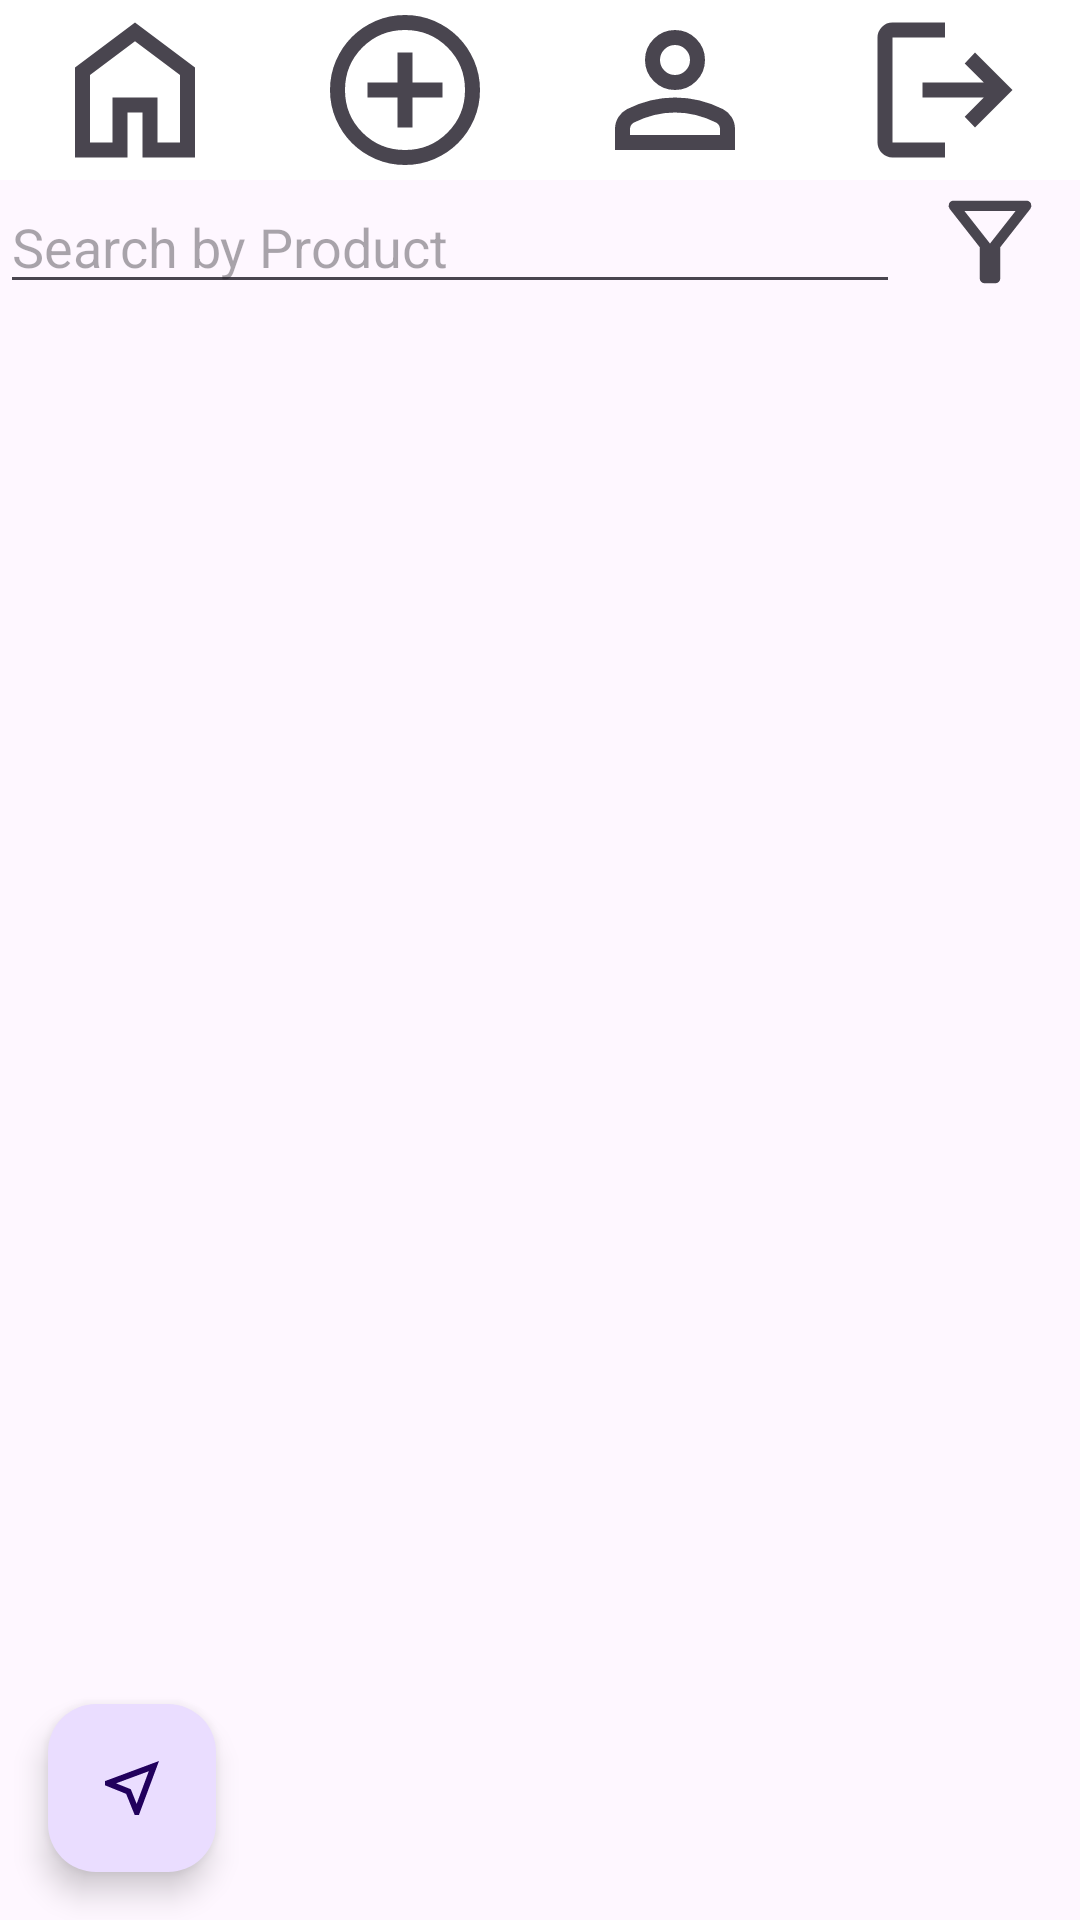

Produce the Android XML layout that renders to this screen, including the resource entries it uses.
<!-- AndroidManifest.xml: application theme Theme.ProjectAndroid1 -->
<!-- res/layout/activity_home.xml -->
<?xml version="1.0" encoding="utf-8"?>
<androidx.constraintlayout.widget.ConstraintLayout xmlns:android="http://schemas.android.com/apk/res/android"
    xmlns:app="http://schemas.android.com/apk/res-auto"
    xmlns:tools="http://schemas.android.com/tools"
    android:layout_width="match_parent"
    android:layout_height="match_parent"
    tools:context=".Home">

    <LinearLayout
        android:layout_width="match_parent"
        android:layout_height="wrap_content"
        android:orientation="vertical"
        tools:layout_editor_absoluteX="1dp"
        tools:layout_editor_absoluteY="1dp"

        tools:ignore="MissingConstraints">

        <include
            layout="@layout/header_layout"
            android:layout_width="match_parent"
            android:layout_height="wrap_content" />

        <LinearLayout
            android:layout_width="match_parent"
            android:layout_height="match_parent"
            android:orientation="horizontal">

            <EditText
                android:id="@+id/editText"
                android:layout_width="match_parent"
                android:layout_height="wrap_content"
                android:layout_weight="0.2"
                android:ems="10"
                android:hint="Search by Product"
                android:inputType="text" />

            <ImageView
                android:id="@+id/B_filter"
                android:layout_width="match_parent"
                android:layout_height="match_parent"
                android:layout_weight="1"
                android:onClick="Openfilter"
                android:src="@drawable/ic_filter" />
        </LinearLayout>

        <androidx.recyclerview.widget.RecyclerView
            android:id="@+id/resView"
            android:layout_width="match_parent"
            android:layout_height="match_parent" />

    </LinearLayout>

    <com.google.android.material.floatingactionbutton.FloatingActionButton
        android:id="@+id/fabOpenMap"
        android:layout_width="wrap_content"
        android:layout_height="wrap_content"
        android:layout_marginStart="16dp"
        android:layout_marginBottom="16dp"
        android:src="@drawable/ic_nearme"
        app:layout_constraintBottom_toBottomOf="parent"
        app:layout_constraintStart_toStartOf="parent"
        android:onClick="OpenMap"
        android:contentDescription="@string/todo" />

</androidx.constraintlayout.widget.ConstraintLayout>
<!-- res/layout/header_layout.xml (included above) -->
<?xml version="1.0" encoding="utf-8"?>
<LinearLayout xmlns:android="http://schemas.android.com/apk/res/android"
    android:id="@+id/header"
    android:layout_width="match_parent"
    android:layout_height="50sp"
    android:background="#FFFFFF"
    android:orientation="horizontal">

    <ImageView
        android:id="@+id/B_Open_search"
        android:layout_width="match_parent"
        android:layout_height="match_parent"
        android:layout_weight="1"
        android:onClick="B_Home"
        android:src="@drawable/icon_home"
        android:contentDescription="open home button"
        />


    <ImageView
        android:id="@+id/B_OpenMap"
        android:layout_width="match_parent"
        android:layout_height="match_parent"
        android:layout_weight="1"
        android:onClick="B_AddParking"
        android:src="@drawable/icon_plus"
        android:contentDescription="open add parking button"
        />

    <ImageView
        android:id="@+id/B_Profile"
        android:layout_width="match_parent"
        android:layout_height="match_parent"
        android:layout_weight="1"
        android:onClick="B_Profile"
        android:src="@drawable/icon_profile"
        android:contentDescription="open profile button"
        />

    <ImageView
        android:id="@+id/B_Logout"
        android:layout_width="match_parent"
        android:layout_height="match_parent"
        android:layout_weight="1"
        android:background="#FFFFFF"
        android:backgroundTint="#FFFFFF"
        android:onClick="B_Logout"
        android:src="@drawable/ic_logout"
        android:contentDescription="logout button"
        />
</LinearLayout>
<!-- resources referenced by this layout -->
<resources>
  <!-- drawable ic_filter (drawable) -->
  <vector xmlns:android="http://schemas.android.com/apk/res/android"
      android:width="60dp"
      android:height="60dp"
      android:viewportWidth="960"
      android:viewportHeight="960"
      android:tint="?attr/colorControlNormal">
      <path android:fillColor="@android:color/white"
          android:pathData="M440,800Q423,800 411.5,788.5Q400,777 400,760L400,520L168,224Q153,204 163.5,182Q174,160 200,160L760,160Q786,160 796.5,182Q807,204 792,224L560,520L560,760Q560,777 548.5,788.5Q537,800 520,800L440,800ZM480,492L678,240L282,240L480,492ZM480,492L480,492L480,492L480,492Z"/>
  </vector>
  <!-- drawable ic_logout (drawable) -->
  <vector xmlns:android="http://schemas.android.com/apk/res/android"
      android:width="60dp" android:height="60dp"
      android:viewportWidth="960"
      android:viewportHeight="960"
      android:tint="?attr/colorControlNormal" android:autoMirrored="true">
      <path android:fillColor="@android:color/white" android:pathData="M200,840Q167,840 143.5,816.5Q120,793 120,760L120,200Q120,167 143.5,143.5Q167,120 200,120L480,120L480,200L200,200Q200,200 200,200Q200,200 200,200L200,760Q200,760 200,760Q200,760 200,760L480,760L480,840L200,840ZM640,680L585,622L687,520L360,520L360,440L687,440L585,338L640,280L840,480L640,680Z"/>
  </vector>
  <!-- drawable ic_nearme (drawable) -->
  <vector xmlns:android="http://schemas.android.com/apk/res/android"
      android:width="60dp"
      android:height="60dp"
      android:viewportWidth="960"
      android:viewportHeight="960"
      android:tint="?attr/colorControlNormal">
      <path android:fillColor="@android:color/white"
          android:pathData="M516,840L402,558L120,444L120,388L840,120L572,840L516,840ZM542,692L704,256L268,418L464,496L542,692ZM464,496L464,496L464,496L464,496L464,496Z"/>
  </vector>
  <!-- drawable icon_home (drawable) -->
  <vector xmlns:android="http://schemas.android.com/apk/res/android"
      android:width="60dp"
      android:height="60dp"
      android:viewportWidth="960"
      android:viewportHeight="960"
      android:tint="?attr/colorControlNormal">
      <path
          android:fillColor="@android:color/white"
          android:pathData="M240,760L360,760L360,520L600,520L600,760L720,760L720,400L480,220L240,400L240,760ZM160,840L160,360L480,120L800,360L800,840L520,840L520,600L440,600L440,840L160,840ZM480,490L480,490L480,490L480,490L480,490L480,490L480,490L480,490L480,490L480,490Z"
          />
  </vector>
  <!-- drawable icon_plus (drawable) -->
  <vector xmlns:android="http://schemas.android.com/apk/res/android"
      android:width="60dp"
      android:height="60dp"
      android:viewportWidth="960"
      android:viewportHeight="960"
      android:tint="?attr/colorControlNormal">
      <path
          android:fillColor="@android:color/white"
          android:pathData="M440,680L520,680L520,520L680,520L680,440L520,440L520,280L440,280L440,440L280,440L280,520L440,520L440,680ZM480,880Q397,880 324,848.5Q251,817 197,763Q143,709 111.5,636Q80,563 80,480Q80,397 111.5,324Q143,251 197,197Q251,143 324,111.5Q397,80 480,80Q563,80 636,111.5Q709,143 763,197Q817,251 848.5,324Q880,397 880,480Q880,563 848.5,636Q817,709 763,763Q709,817 636,848.5Q563,880 480,880ZM480,800Q614,800 707,707Q800,614 800,480Q800,346 707,253Q614,160 480,160Q346,160 253,253Q160,346 160,480Q160,614 253,707Q346,800 480,800ZM480,480Q480,480 480,480Q480,480 480,480Q480,480 480,480Q480,480 480,480Q480,480 480,480Q480,480 480,480Q480,480 480,480Q480,480 480,480Z"/>
  </vector>
  <string name="todo">TODO</string>
  <style name="Theme.ProjectAndroid1" parent="Base.Theme.ProjectAndroid1" />
  <style name="Base.Theme.ProjectAndroid1" parent="Theme.Material3.DayNight.NoActionBar">
          
          <item name="colorPrimary">@color/my_color_primary</item>
          <item name="colorPrimaryDark">@color/my_color_primary_dark</item>
      </style>
  <color name="my_color_primary">#0064D1</color>
  <color name="my_color_primary_dark">#0064D1</color>
</resources>
